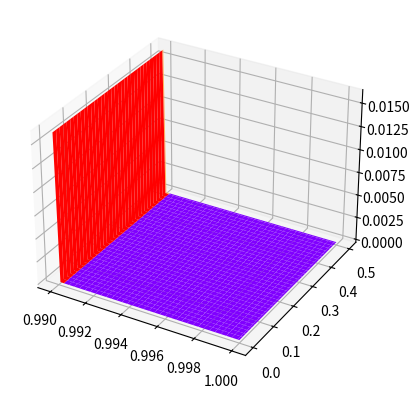

Write Python code to recreate this figure.
import numpy as np
import math as m
import matplotlib as mpl
import matplotlib.pyplot as plt
from mpl_toolkits.mplot3d import Axes3D

T=2
hbar=1.05457*10**(-34)
kb=1.38*10**(-23)
omega=1.3*10**9
miu0=4*m.pi*10**-7
Tc=9.23
delta_0=3.85*kb*Tc/2
rou_s=1.45*10**-7

def lambda_gamma(gamma):
  a=2*miu0*delta_0/(hbar*rou_s)*\
    (m.atan(delta_0/gamma)\
      -(m.pi**2*kb**2*T**2*gamma*delta_0)/(3*(gamma**2+delta_0**2)**2))
  return m.sqrt(1/a)

def lam(gamma,x):
  a=2*miu0*x*delta_0/(hbar*rou_s)*\
    (m.atan(x*delta_0/gamma)\
      -(m.pi**2*kb**2*T**2*gamma*x*delta_0)/(3*(gamma**2+(x*delta_0)**2)**2))
  #return 1/a
  return m.sqrt(1/a)
x=np.linspace(0.99,1,101)
y=np.linspace(0.00001,0.5,101)
X,Y=np.meshgrid(x,y)
Z=np.sin(X)+np.cos(Y)
z=[]
for i in x:
  y_r=[]
  for j in y:
    y_r.append(lam(i*delta_0,j))
  #print(y_r)
  z.append(y_r)

z=np.matrix(z)

fig = plt.figure()  #定义新的三维坐标轴
ax2 = Axes3D(fig)
ax3=plt.axes(projection='3d')
ax3.plot_surface(X,Y,z,cmap='rainbow')

plt.show()
